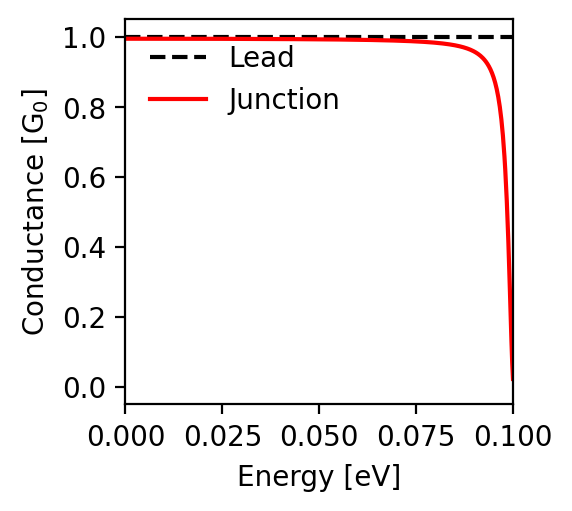

The table this chart was drawn from, first rows:
energy; conductance
-0.1; 0.023
-0.0998; 0.069
-0.0996; 0.131
-0.0994; 0.203
-0.0992; 0.277
-0.099; 0.35
-0.0988; 0.417
-0.0986; 0.478
-0.0984; 0.532
-0.0982; 0.58
-0.098; 0.622
-0.0978; 0.658
-0.0976; 0.69
-0.0974; 0.718
-0.0972; 0.743
-0.097; 0.765
-0.0968; 0.784
-0.0966; 0.8
-0.0964; 0.815
-0.0962; 0.829
-0.096; 0.84
-0.0958; 0.851
-0.0956; 0.861
-0.0954; 0.869
-0.0952; 0.877
-0.095; 0.884
-0.0948; 0.891
-0.0946; 0.897
-0.0944; 0.902
-0.0942; 0.907
-0.094; 0.911
-0.0938; 0.916
-0.0936; 0.92
-0.0934; 0.923
-0.0932; 0.926
-0.093; 0.93
-0.0928; 0.932
-0.0926; 0.935
-0.0924; 0.938
-0.0922; 0.94
-0.092; 0.942
-0.0918; 0.944
-0.0916; 0.946
-0.0914; 0.948
-0.0912; 0.95
-0.091; 0.951
-0.0908; 0.953
-0.0906; 0.954
-0.0904; 0.956
-0.0902; 0.957
-0.09; 0.958
-0.0898; 0.959
-0.0896; 0.96
-0.0894; 0.962
-0.0892; 0.963
-0.089; 0.964
-0.0888; 0.964
-0.0886; 0.965
-0.0884; 0.966
-0.0882; 0.967
... 941 more rows
